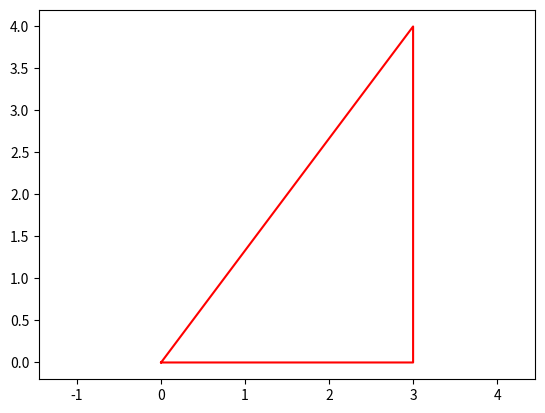

The matplotlib source for this figure:
import matplotlib.pyplot as plt
from math import sqrt
import numpy as np 


class RightTriangle:
    def __init__(self, a, b):
        self._a = a
        self._b = b
        
        if (a < 0) or (b < 0):
            error = ValueError("Can't have negative sides for a triangle")
            raise error
        else:
             self._c = sqrt(a**2 + b**2)
             
    def plot_triangle(self):
        coordinates_x = np.array([0, self._a, self._a, 0])
        coordinates_y = np.array([0, 0, self._b, 0])
        plt.plot(coordinates_x, coordinates_y, color="red")
        plt.axis("equal") 

#Test function for ValueError                
def test_RightTriangle():
    success = False
    try:
        triangle3 = RightTriangle(1,-1)
    except ValueError:
        success = True
    assert success

#Returns no error, so code is ok
test_RightTriangle()
 
#Defining the right triangles   
triangle1 = RightTriangle(1, 1)
triangle2 = RightTriangle(3, 4)

#Printing out the hypothenus for the triangles
print (triangle1._c)
print (triangle2._c)

#Plotting the second triangle
triangle2.plot_triangle()
